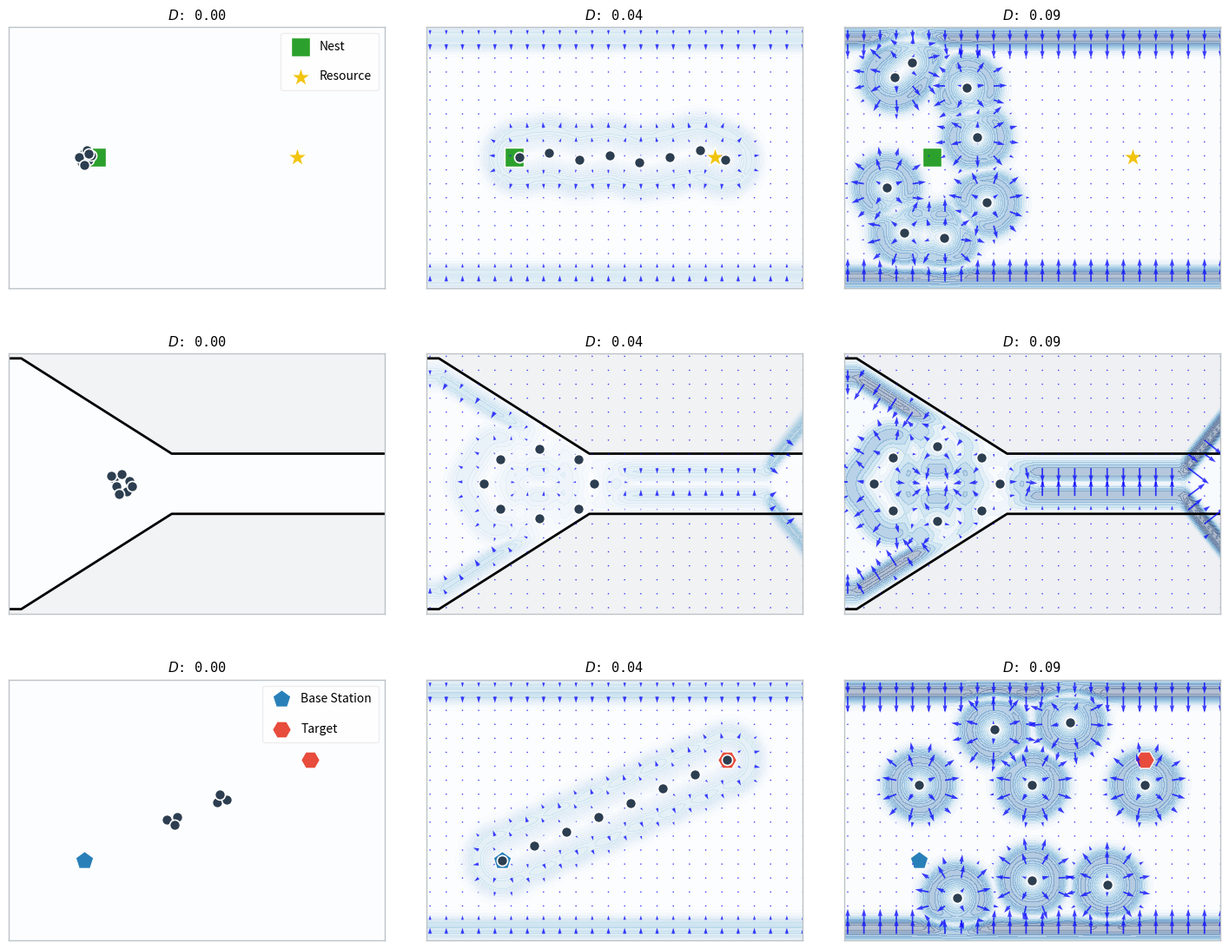

Recreate this plot in Python.
import numpy as np
import matplotlib.pyplot as plt
import matplotlib.gridspec as gridspec
import os

plt.rcParams['pdf.fonttype'] = 42 
plt.rcParams['ps.fonttype'] = 42
plt.rcParams['font.family'] = 'sans-serif'

R0 = 0.2
WALL_THRESHOLD = 0.12   
AGENT_THRESHOLD = 0.15  

def get_corridor_geometry(px):
    if px < -0.7: 
        return 0.5, 0.0
    elif -0.7 <= px < -0.1: 
        return 0.5 + (px + 0.7)/0.6 * (0.12 - 0.5), -0.6333
    elif -0.1 <= px < 0.6: 
        return 0.12, 0.0
    elif 0.6 <= px < 0.9:
        return 0.12 + (px - 0.6)/0.3 * (0.5 - 0.12), 1.2666
    else: 
        return 0.5, 0.0

def get_corridor_half_width_array(X):
    hw = np.full_like(X, 0.5, dtype=float)
    mask = (X >= -0.7) & (X < -0.1)
    hw[mask] = 0.5 + (X[mask] + 0.7) / 0.6 * (0.12 - 0.5)
    mask = (X >= -0.1) & (X < 0.6)
    hw[mask] = 0.12
    mask = (X >= 0.6) & (X < 0.9)
    hw[mask] = 0.12 + (X[mask] - 0.6) / 0.3 * (0.5 - 0.12)
    return hw

def get_physics_diffusion_fields(X, Y, agent_pos, task_idx, D, eps_rho=0.05):
    """按照 V_diff=-D/(rho_norm+eps_rho)*grad(rho_norm) 计算扩散速度。"""
    sigma_agent, sigma_wall = 0.050, 0.040

    # 机器人密度场：每个机器人对应一个平滑高斯核
    rho_agent = np.zeros_like(X, dtype=float)
    for agent_x, agent_y in agent_pos:
        dist_sq = (X-agent_x)**2 + (Y-agent_y)**2
        rho_agent += np.exp(-dist_sq/(2.0*sigma_agent**2))

    # 墙壁密度场：越接近墙壁，密度值越高
    if task_idx == 1:
        half_width = get_corridor_half_width_array(X)
    else:
        half_width = np.full_like(X, 0.55, dtype=float)

    dist_top = np.abs(half_width-Y)
    dist_bottom = np.abs(Y+half_width)
    rho_wall = np.exp(-dist_top**2/(2.0*sigma_wall**2)) + np.exp(-dist_bottom**2/(2.0*sigma_wall**2))

    rho_raw = rho_agent + rho_wall
    rho_norm = rho_raw/(np.max(rho_raw)+1e-8)

    # 精确计算二维密度梯度
    dx = float(X[0, 1]-X[0, 0])
    dy = float(Y[1, 0]-Y[0, 0])
    grad_y, grad_x = np.gradient(rho_norm, dy, dx)

    # 新扩散定义
    diffusion_gain = D/(rho_norm+eps_rho)
    u_diff = -diffusion_gain*grad_x
    v_diff = -diffusion_gain*grad_y
    speed_diff = np.sqrt(u_diff**2+v_diff**2)

    # 清除环境外部区域的扩散箭头
    inside_mask = np.abs(Y) <= half_width
    u_diff = np.where(inside_mask, u_diff, 0.0)
    v_diff = np.where(inside_mask, v_diff, 0.0)
    speed_diff = np.where(inside_mask, speed_diff, 0.0)

    return u_diff, v_diff, speed_diff, rho_norm


def get_adaptive_agents(task_idx, diff_idx):
    if task_idx == 0: 
        if diff_idx == 0: 
            return np.array([[-0.45, 0.02], [-0.43, -0.01], [-0.44, 0.03], [-0.46, -0.02], 
                             [-0.42, 0.01], [-0.47, 0.0], [-0.45, -0.03], [-0.43, 0.015]])
        elif diff_idx == 1: 
            return np.array([[-0.38, 0.0], [-0.26, 0.02], [-0.14, -0.01], [-0.02, 0.01], 
                             [0.10, -0.02], [0.22, 0.0], [0.34, 0.03], [0.44, -0.01]])
        else: 
            return np.array([[-0.55, 0.32], [-0.35, -0.32], [-0.48, 0.38], [-0.22, 0.08], 
                             [-0.58, -0.12], [-0.26, 0.28], [-0.51, -0.3], [-0.18, -0.18]])
            
    elif task_idx == 1: 
        if diff_idx == 0: 
            cx, cy = -0.30, 0.0
            return np.array([[cx-0.03, cy+0.02], [cx+0.02, cy-0.03], [cx, cy+0.04], [cx-0.02, cy-0.01], 
                             [cx+0.03, cy+0.01], [cx-0.01, cy-0.04], [cx+0.04, cy-0.01], [cx-0.04, cy+0.03]])
        elif diff_idx == 1: 
            cx, cy = -0.30, 0.0
            angles = np.linspace(0, 2*np.pi, 8, endpoint=False)
            return np.column_stack([cx + 0.22*np.cos(angles), cy + (0.22/np.sqrt(2.5))*np.sin(angles)])
        else: 
            cx, cy = -0.38, 0.0
            a, b = 0.25, 0.15
            angles = np.linspace(0, 2*np.pi, 8, endpoint=False)
            return np.column_stack([cx + a*np.cos(angles), cy + b*np.sin(angles)])
            
    else: 
        if diff_idx == 0: 
            return np.array([[-0.1, -0.05], [-0.08, -0.03], [-0.12, -0.04], [-0.09, -0.06], 
                             [0.1, 0.05], [0.08, 0.03], [0.12, 0.04], [0.09, 0.06]])
        elif diff_idx == 1: 
            xs = np.linspace(-0.45, 0.45, 8)
            ys = np.linspace(-0.2, 0.2, 8)
            return np.column_stack([xs, ys])
        else: 
            return np.array([[-0.45, 0.1], [-0.3, -0.35], [-0.15, 0.32], [0.0, -0.28], 
                             [0.15, 0.35], [0.3, -0.3], [0.45, 0.1], [0.0, 0.1]])

# ==========================================
#  绘图主程序
# ==========================================
def draw_3x3_diffusion_matrix():
    fig = plt.figure(figsize=(18, 14), facecolor='white')
    gs = gridspec.GridSpec(3, 3, figure=fig, hspace=0.15, wspace=0.11)
    
    colormap = 'Blues'
    agent_color = '#2C3E50' 
    
    X, Y = np.meshgrid(np.linspace(-0.8, 0.8, 100), np.linspace(-0.55, 0.55, 80))
    D_levels = [0.0, 0.035, 0.085]

    field_cache = {}
    all_speed_values = []

    for task_idx in range(3):
        for diff_idx, D in enumerate(D_levels):
            agent_pos = get_adaptive_agents(task_idx, diff_idx)
            fields = get_physics_diffusion_fields(X, Y, agent_pos, task_idx, D, eps_rho=0.05)
            field_cache[(task_idx, diff_idx)] = fields
            all_speed_values.append(fields[2].ravel())

    all_speed_values = np.concatenate(all_speed_values)
    V_DIFF_MAX = np.percentile(all_speed_values, 99.0)
    V_DIFF_MAX = max(V_DIFF_MAX, 1e-8)
    
    for task_idx in range(3): 
        for diff_idx in range(3): 
            ax = fig.add_subplot(gs[task_idx, diff_idx])
            D = D_levels[diff_idx]
            
            if task_idx == 1: 
                path = [(-1.6, 0.5), (-0.7, 0.5), (-0.1, 0.12), (1.6, 0.12)]
                px, py = zip(*path)
                ax.fill_between(px, py, 1.0, color='#f0f0f0', zorder=1)
                ax.fill_between(px, [-y for y in py], -1.0, color='#f0f0f0', zorder=1)
                ax.plot(px, py, color='black', lw=2.0, zorder=2)
                ax.plot(px, [-y for y in py], color='black', lw=2.0, zorder=2)
            else: 
                ax.axhline(0.55, color='black', lw=2.0, zorder=2)
                ax.axhline(-0.55, color='black', lw=2.0, zorder=2)
                ax.fill_between([-1.0, 1.0], [0.55, 0.55], 1.0, color='#f0f0f0', zorder=1)
                ax.fill_between([-1.0, 1.0], [-0.55, -0.55], -1.0, color='#f0f0f0', zorder=1)
            
            if task_idx == 0: 
                ax.scatter(-0.4, 0.0, marker='s', color='#2CA02C', edgecolors='white', s=250, zorder=5, label='Nest' if diff_idx==0 else "")
                ax.scatter(0.4, 0.0, marker='*', color='#F1C40F', edgecolors='white', s=300, zorder=5, label='Resource' if diff_idx==0 else "")
            elif task_idx == 2: 
                ax.scatter(-0.45, -0.2, marker='p', color='#2980B9', edgecolors='white', s=250, zorder=5, label='Base Station' if diff_idx==0 else "")
                ax.scatter(0.45, 0.2, marker='H', color='#E74C3C', edgecolors='white', s=250, zorder=5, label='Target' if diff_idx==0 else "")

            agent_pos = get_adaptive_agents(task_idx, diff_idx)
            u_dif, v_dif, V_diff_mag, rho_norm = field_cache[(task_idx, diff_idx)]

            ax.contourf(
                X, Y, V_diff_mag,
                levels=16,
                cmap=colormap,
                vmin=0.0,
                vmax=V_DIFF_MAX,
                alpha=0.30,
                zorder=1
            )
            
            if D > 0.001:
                skip = (slice(None, None, 4), slice(None, None, 4))
                ax.quiver(
                    X[skip], Y[skip],
                    u_dif[skip], v_dif[skip],
                    color='blue',
                    angles='xy',
                    scale_units='xy',
                    scale=V_DIFF_MAX*15.0,
                    width=0.004,
                    alpha=0.75,
                    zorder=10
                )

            ax.scatter(agent_pos[:, 0], agent_pos[:, 1], color=agent_color, 
                       edgecolors='white', s=75, lw=1.2, zorder=15)

            ax.set_xlim(-0.75, 0.75) 
            ax.set_ylim(-0.52, 0.52)
            ax.set_aspect('equal')
            
            # 边框精致化
            for spine in ax.spines.values():
                spine.set_color('#BDC3C7')
                spine.set_linewidth(1.0)
            ax.set_xticks([])
            ax.set_yticks([])

            if diff_idx == 0 and task_idx != 1:
                ax.legend(
                    loc='upper right', 
                    fontsize=10, 
                    framealpha=0.8, 
                    edgecolor='#EAEAEA', 
                    handletextpad=0.6,   
                    labelspacing=1.5,   
                    borderpad=0.6       
                )

            ax.set_title(f"$D$: {D:.2f}", fontsize=11, family='monospace', pad=6)

    # 保存为科研 PDF 矢量格式
    os.makedirs("Paper_Figures", exist_ok=True)
    plt.savefig("Paper_Figures/Three_Tasks_Diffusion_Fields.pdf", format='pdf', bbox_inches='tight')
    plt.show()

if __name__ == "__main__":
    draw_3x3_diffusion_matrix()
